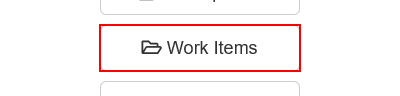
Task: Robotic Enterprise Framework
Workflow: System1_NavigateTo_workitems

Step 1: click on the button 'Work Items' in window 'ACME System 1 - Dashboard'
